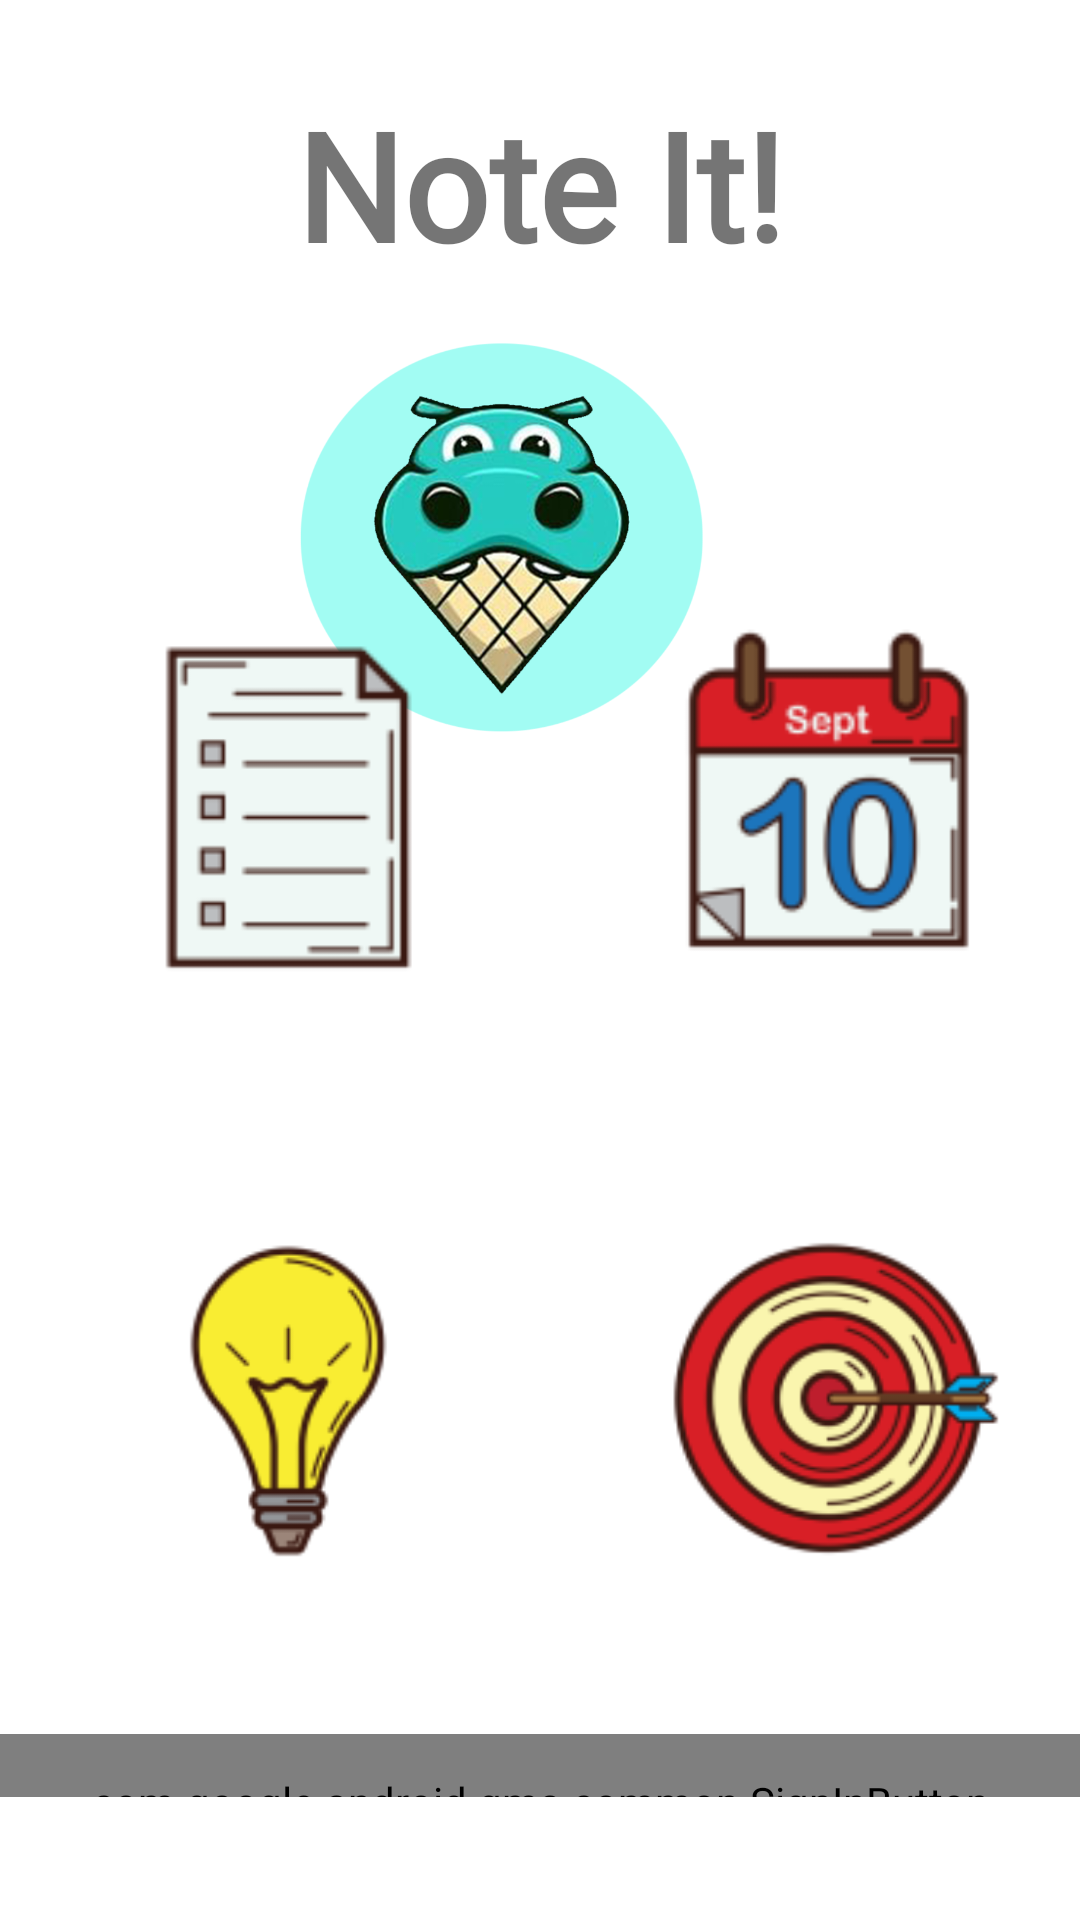

Produce the Android XML layout that renders to this screen, including the resource entries it uses.
<!-- AndroidManifest.xml: application theme AppTheme -->
<!-- res/layout/activity_login_page.xml -->
<?xml version="1.0" encoding="utf-8"?>
<android.support.constraint.ConstraintLayout xmlns:android="http://schemas.android.com/apk/res/android"
    xmlns:app="http://schemas.android.com/apk/res-auto"
    xmlns:tools="http://schemas.android.com/tools"
    android:id="@+id/main_layout_id"
    android:layout_width="match_parent"
    android:layout_height="match_parent"
    tools:context=".login_page">

    <RelativeLayout
        android:id="@+id/linearLayout2"
        android:layout_width="0dp"
        android:layout_height="0dp"
        android:layout_marginTop="8dp"
        android:layout_marginBottom="8dp"
        android:orientation="vertical"
        app:layout_constraintBottom_toBottomOf="parent"
        app:layout_constraintEnd_toEndOf="parent"
        app:layout_constraintStart_toStartOf="parent"
        app:layout_constraintTop_toTopOf="parent">

        <TextView
            android:id="@+id/lbl1"
            android:layout_width="match_parent"
            android:layout_height="82dp"
            android:layout_marginTop="20dp"
            android:fontFamily="@font/londrina_shadow"
            android:text="Note It!"
            android:textAlignment="center"
            android:textColor="@color/sb__background"
            android:textSize="50sp"
            android:textStyle="bold" />

        <ImageView
            android:id="@+id/imageView"
            android:layout_width="200dp"
            android:layout_height="150dp"
            android:layout_alignParentTop="true"
            android:layout_alignParentEnd="true"
            android:layout_alignParentRight="true"
            android:layout_marginTop="99dp"
            android:layout_marginEnd="95dp"
            android:layout_marginRight="95dp"
            app:srcCompat="@drawable/hippologo" />

    </RelativeLayout>

    <LinearLayout
        android:id="@+id/linearLayout4"
        android:layout_width="0dp"
        android:layout_height="454dp"
        android:orientation="horizontal"
        app:layout_constraintBottom_toBottomOf="parent"
        app:layout_constraintEnd_toEndOf="parent"
        app:layout_constraintStart_toStartOf="parent">

        <ImageView
            android:id="@+id/imageView15"
            android:layout_width="71dp"
            android:layout_height="165dp"
            android:layout_weight="1"
            app:srcCompat="@mipmap/list" />

        <ImageView
            android:id="@+id/imageView16"
            android:layout_width="wrap_content"
            android:layout_height="165dp"
            android:layout_weight="1"
            app:srcCompat="@mipmap/calendar" />
    </LinearLayout>

    <LinearLayout
        android:id="@+id/linearLayout3"
        android:layout_width="0dp"
        android:layout_height="143dp"
        android:layout_marginTop="395dp"
        android:layout_marginBottom="40dp"
        android:orientation="horizontal"
        app:layout_constraintBottom_toTopOf="@+id/linearLayout"
        app:layout_constraintEnd_toEndOf="parent"
        app:layout_constraintStart_toStartOf="parent"
        app:layout_constraintTop_toTopOf="parent">

        <ImageView
            android:id="@+id/imageView12"
            android:layout_width="71dp"
            android:layout_height="140dp"
            android:layout_alignParentBottom="true"
            android:layout_marginBottom="54dp"
            android:layout_weight="1"
            app:srcCompat="@mipmap/test2" />

        <ImageView
            android:id="@+id/imageView13"
            android:layout_width="wrap_content"
            android:layout_height="141dp"
            android:layout_weight="1"
            app:srcCompat="@mipmap/statr" />
    </LinearLayout>

    <LinearLayout
        android:id="@+id/linearLayout"
        android:layout_width="0dp"
        android:layout_height="0dp"
        android:layout_marginBottom="41dp"
        android:orientation="horizontal"
        app:layout_constraintBottom_toBottomOf="parent"
        app:layout_constraintEnd_toEndOf="parent"
        app:layout_constraintStart_toStartOf="parent"
        app:layout_constraintTop_toBottomOf="@+id/linearLayout3">

        <com.google.android.gms.common.SignInButton
            android:id="@+id/googleBtn"
            android:layout_width="match_parent"
            android:layout_height="45dp"
            android:layout_alignParentStart="true"
            android:layout_alignParentLeft="true"
            android:layout_alignParentBottom="true"
            android:layout_marginStart="0dp"
            android:layout_marginLeft="0dp"
            android:layout_marginBottom="82dp" />

    </LinearLayout>
</android.support.constraint.ConstraintLayout>
<!-- resources referenced by this layout -->
<resources>
  <!-- drawable hippologo: png bitmap (drawable, 256658 bytes) -->
  <!-- mipmap calendar: png bitmap (mipmap-hdpi, 2144 bytes) -->
  <!-- mipmap list: png bitmap (mipmap-hdpi, 975 bytes) -->
  <!-- mipmap statr: png bitmap (mipmap-hdpi, 4645 bytes) -->
  <!-- mipmap test2: png bitmap (mipmap-hdpi, 2110 bytes) -->
  <style name="AppTheme" parent="Theme.AppCompat.Light.DarkActionBar">
          
          <item name="colorPrimary">@color/colorPrimary</item>
          <item name="colorPrimaryDark">@color/colorPrimaryDark</item>
          <item name="colorAccent">@color/colorAccent</item>
          <item name="windowActionBar">false</item>
          <item name="windowNoTitle">true</item>
          <item name="android:windowFullscreen">true</item>
          <item name="android:colorBackground">@color/background_material_light</item>
      </style>
  <color name="colorPrimary">#ffffff</color>
  <color name="colorPrimaryDark">#00574B</color>
  <color name="colorAccent">#D81B60</color>
  <color name="background_material_light">#ffffff</color>
</resources>
